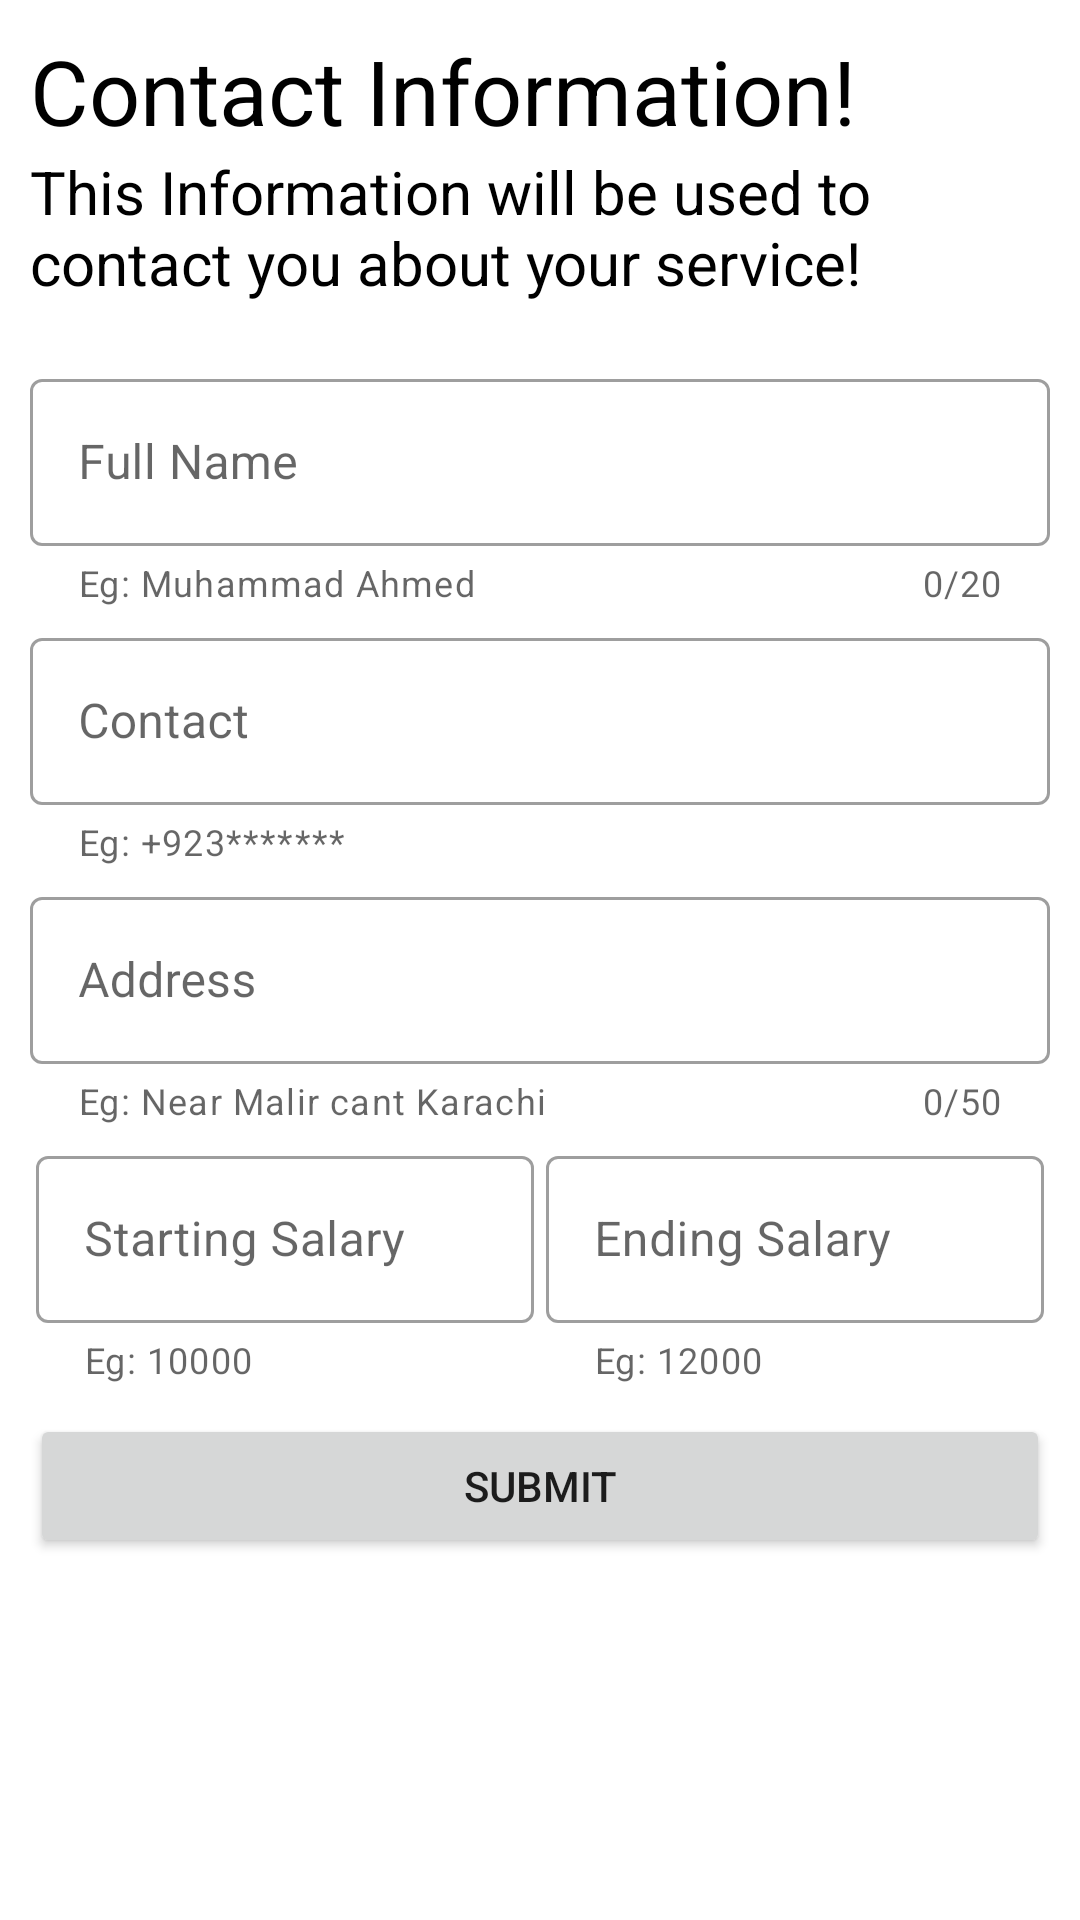

The Android layout XML behind this screen, and the referenced resources:
<!-- AndroidManifest.xml: application theme Theme.AndroidValAndVer -->
<!-- res/layout/activity_main.xml -->
<?xml version="1.0" encoding="utf-8"?>
<androidx.appcompat.widget.LinearLayoutCompat xmlns:android="http://schemas.android.com/apk/res/android"
    xmlns:app="http://schemas.android.com/apk/res-auto"
    xmlns:tools="http://schemas.android.com/tools"
    android:layout_width="match_parent"
    android:layout_height="match_parent"
    tools:context=".MainActivity"
    android:orientation="vertical"
    >
    <androidx.appcompat.widget.LinearLayoutCompat
        android:layout_width="wrap_content"
        android:layout_height="wrap_content"
        android:layout_margin="10dp"
        android:orientation="vertical"
    >
        <TextView
        android:layout_width="wrap_content"
        android:layout_height="wrap_content"
        android:text="Contact Information!"
        android:textSize="30sp"
        android:textColor="@color/black"
        />
      <TextView
        android:layout_width="wrap_content"
        android:layout_height="wrap_content"
        android:text="This Information will be used to contact you about your service!"
        android:textSize="20sp"
        android:textColor="@color/black"
        />
    </androidx.appcompat.widget.LinearLayoutCompat>


     <androidx.appcompat.widget.LinearLayoutCompat
         android:layout_width="match_parent"
         android:layout_height="wrap_content"
         android:orientation="vertical"
         android:layout_margin="10dp"

     >
         <com.google.android.material.textfield.TextInputLayout
             android:id="@+id/fullName"
             android:layout_width="match_parent"
             android:layout_height="wrap_content"
             android:hint="Full Name"
             style="@style/Widget.MaterialComponents.TextInputLayout.OutlinedBox"
             android:layout_marginBottom="5dp"
             app:errorEnabled="true"
             app:helperText="Eg: Muhammad Ahmed"
             app:counterEnabled="true"
             app:counterMaxLength="20"
             app:endIconMode="clear_text"

             >


            <com.google.android.material.textfield.TextInputEditText
             android:layout_width="match_parent"
             android:layout_height="wrap_content"
             />

         </com.google.android.material.textfield.TextInputLayout>

         <com.google.android.material.textfield.TextInputLayout
             android:id="@+id/contactNo"
             android:layout_width="match_parent"
             android:layout_height="wrap_content"
             android:hint="Contact"
             style="@style/Widget.MaterialComponents.TextInputLayout.OutlinedBox"
             android:layout_marginBottom="5dp"
             app:errorEnabled="true"
             app:helperText="Eg: +923*******"
             app:prefixText="+92"
             app:counterMaxLength="10"
             app:endIconMode="clear_text"
             >
             <com.google.android.material.textfield.TextInputEditText
                 android:layout_width="match_parent"
                 android:layout_height="wrap_content"
                 android:maxLength="10"
                 />

         </com.google.android.material.textfield.TextInputLayout>



         <com.google.android.material.textfield.TextInputLayout
             android:id="@+id/address"
             android:layout_width="match_parent"
             android:layout_height="wrap_content"
             android:hint="Address"
             android:layout_marginBottom="5dp"
             style="@style/Widget.MaterialComponents.TextInputLayout.OutlinedBox"
             app:errorEnabled="true"
             app:helperText="Eg: Near Malir cant Karachi"
             app:counterEnabled="true"
             app:counterMaxLength="50"
             app:endIconMode="clear_text"
             >
             <com.google.android.material.textfield.TextInputEditText
                 android:layout_width="match_parent"
                 android:layout_height="wrap_content"
                 />

         </com.google.android.material.textfield.TextInputLayout>

         <androidx.appcompat.widget.LinearLayoutCompat
             android:layout_width="match_parent"
             android:layout_height="wrap_content"
             android:orientation="horizontal"
             >
             <com.google.android.material.textfield.TextInputLayout
                 android:id="@+id/salary"
                 android:layout_width="match_parent"
                 android:layout_height="wrap_content"
                 android:layout_weight="1"
                 android:hint="Starting Salary"
                 android:layout_marginBottom="5dp"
                 style="@style/Widget.MaterialComponents.TextInputLayout.OutlinedBox"
                 app:errorEnabled="true"
                 android:layout_marginLeft="2dp"
                 android:layout_marginRight="2dp"
                 app:helperText="Eg: 10000"
                 app:endIconMode="clear_text"

                 >
                 <com.google.android.material.textfield.TextInputEditText
                     android:layout_width="match_parent"
                     android:layout_height="wrap_content"
                     />

             </com.google.android.material.textfield.TextInputLayout>

             <com.google.android.material.textfield.TextInputLayout
                 android:id="@+id/salary1"
                 android:layout_width="match_parent"
                 android:layout_weight="1"
                 android:layout_height="wrap_content"
                 android:hint="Ending Salary"
                 android:layout_marginBottom="5dp"
                 style="@style/Widget.MaterialComponents.TextInputLayout.OutlinedBox"
                 app:errorEnabled="true"
                 android:layout_marginLeft="2dp"
                 android:layout_marginRight="2dp"
                 app:helperText="Eg: 12000"
                 app:endIconMode="clear_text"

                 >
                 <com.google.android.material.textfield.TextInputEditText
                     android:layout_width="match_parent"
                     android:layout_height="wrap_content"
                     />

             </com.google.android.material.textfield.TextInputLayout>

         </androidx.appcompat.widget.LinearLayoutCompat>

         <Button
             android:id="@+id/submit"
             android:layout_width="match_parent"
             android:layout_height="wrap_content"
             android:text="submit"
             android:layout_marginTop="5dp"
             />
    </androidx.appcompat.widget.LinearLayoutCompat>







</androidx.appcompat.widget.LinearLayoutCompat>
<!-- resources referenced by this layout -->
<resources>
  <style name="Theme.AndroidValAndVer" parent="Theme.MaterialComponents.DayNight.DarkActionBar">
          
          <item name="colorPrimary">@color/purple_500</item>
          <item name="colorPrimaryVariant">@color/purple_700</item>
          <item name="colorOnPrimary">@color/white</item>
          
          <item name="colorSecondary">@color/teal_200</item>
          <item name="colorSecondaryVariant">@color/teal_700</item>
          <item name="colorOnSecondary">@color/black</item>
          
          <item name="android:statusBarColor" tools:targetApi="l">?attr/colorPrimaryVariant</item>
          
      </style>
  <!-- not gathered from this repository: default colours our renderer supplied (Android Studio template values) -->
  <color name="purple_500">#FF6200EE</color>
  <color name="purple_700">#FF3700B3</color>
  <color name="teal_200">#FF03DAC5</color>
  <color name="teal_700">#FF018786</color>
  <color name="black">#FF000000</color>
  <color name="white">#FFFFFFFF</color>
</resources>
